The GitHub repository gojira/fastai-v3-projects contains a labelled image folder "bitmaps" with 2 categories: anomaly, normal. Examples follow, each with its label.

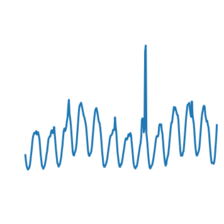
Label: normal

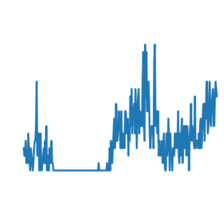
Label: normal

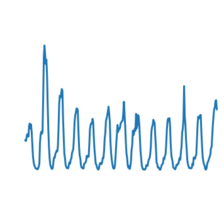
Label: normal

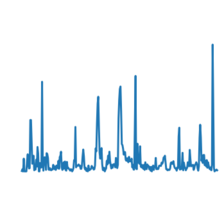
Label: anomaly

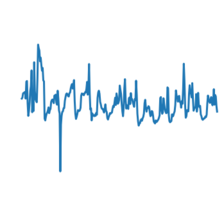
Label: normal

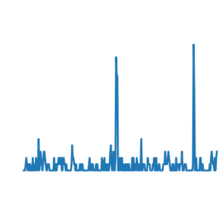
Label: normal
